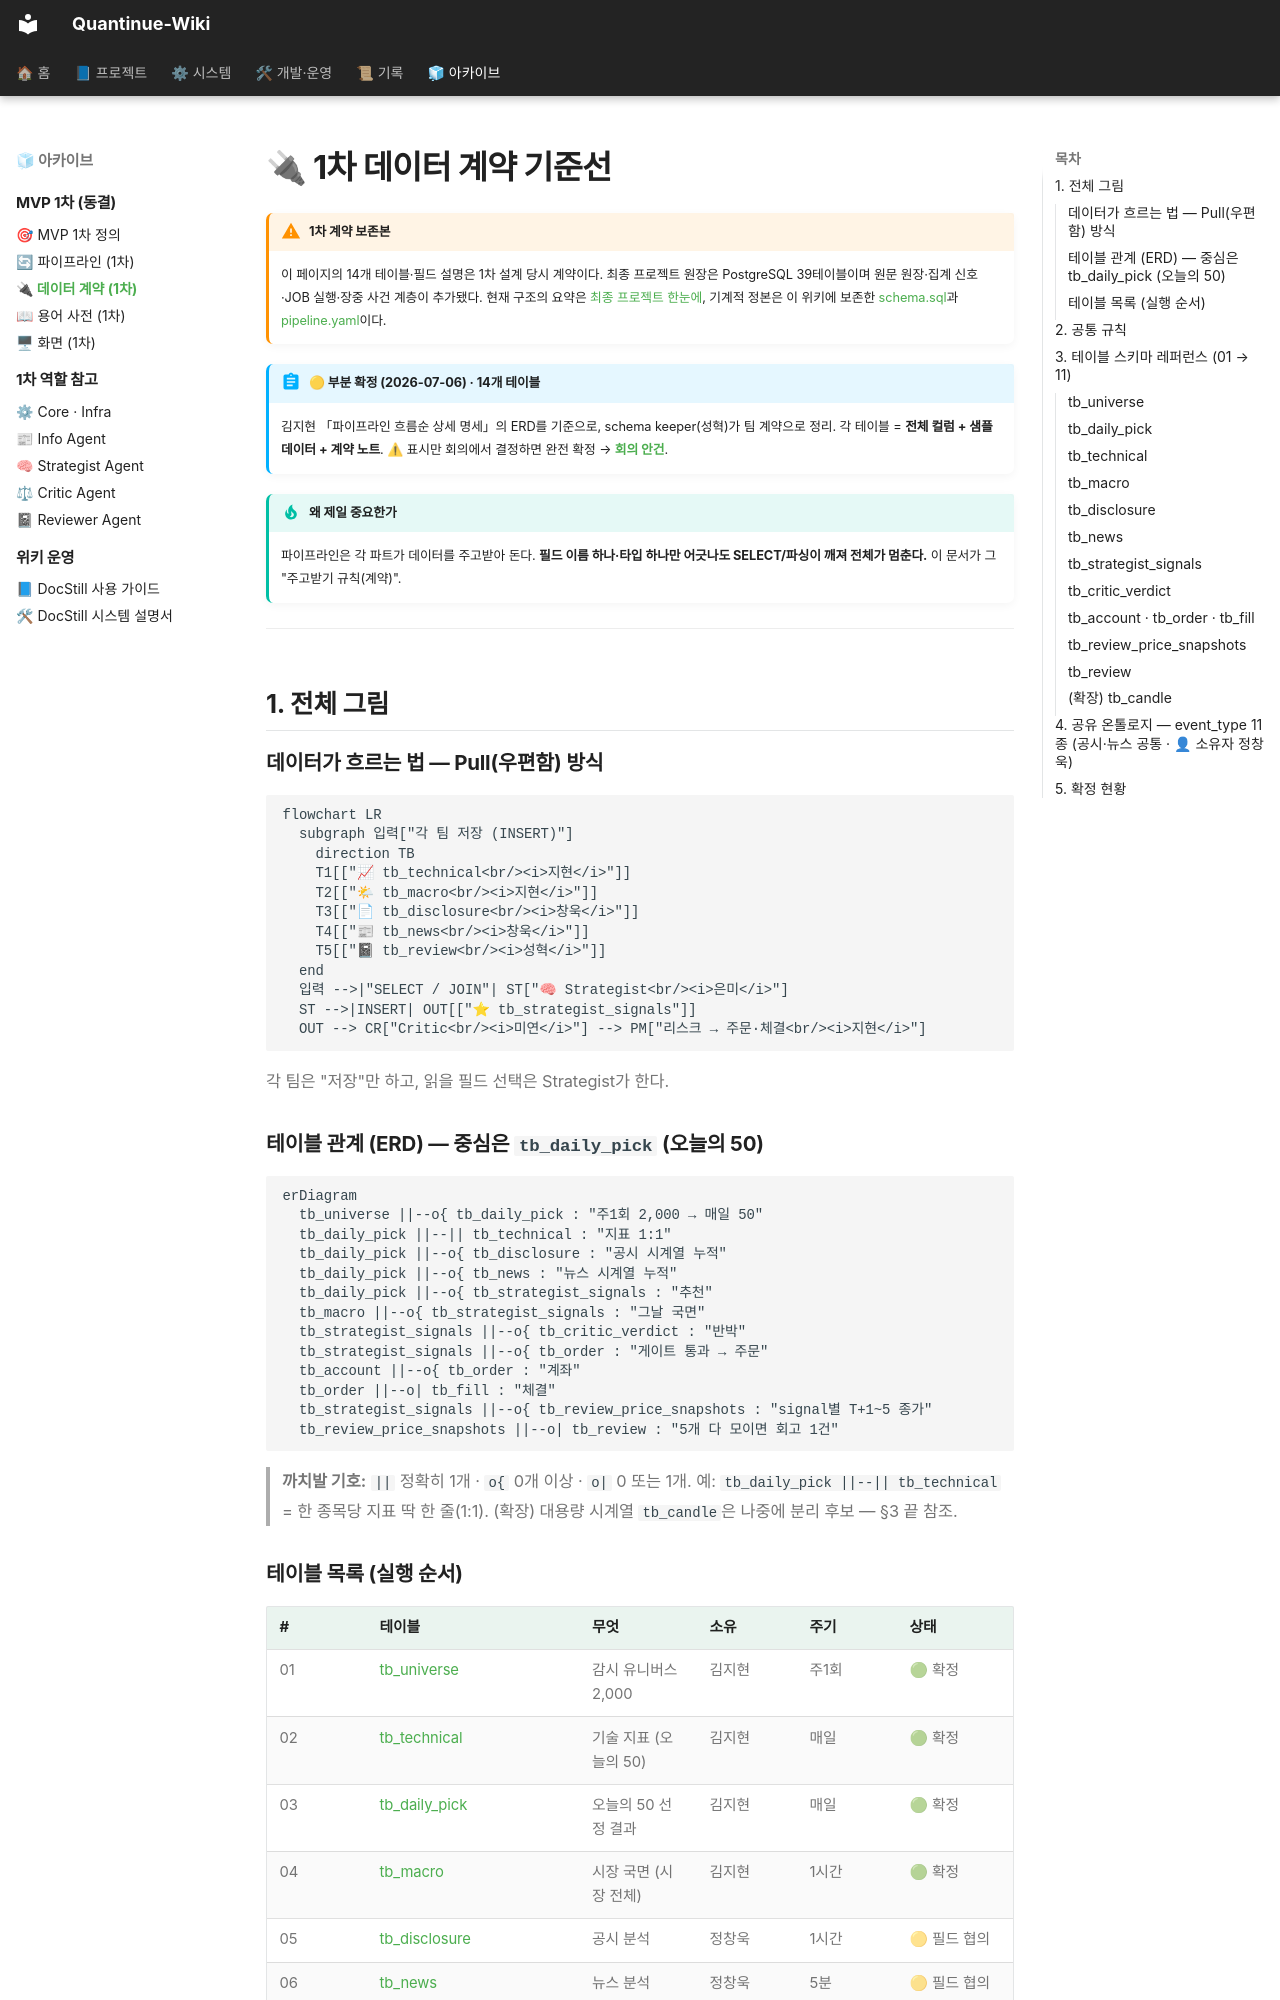

repository: jaymunsh/quantinue-wiki · page: facts/데이터계약/index.html · generator: mkdocs

# 🔌 1차 데이터 계약 기준선

!!! warning "1차 계약 보존본"
    이 페이지의 14개 테이블·필드 설명은 1차 설계 당시 계약이다. 최종 프로젝트 원장은
    PostgreSQL 39테이블이며 원문 원장·집계 신호·JOB 실행·장중 사건 계층이 추가됐다.
    현재 구조의 요약은 [최종 프로젝트 한눈에](최종프로젝트.md), 기계적 정본은
    이 위키에 보존한 [schema.sql](../final/reference/schema.sql)과
    [pipeline.yaml](../final/reference/pipeline.yaml)이다.

!!! abstract "🟡 부분 확정 (2026-07-06) · 14개 테이블"
    김지현 「파이프라인 흐름순 상세 명세」의 ERD를 기준으로, schema keeper(성혁)가 팀 계약으로 정리. 각 테이블 = **전체 컬럼 + 샘플 데이터 + 계약 노트**. ⚠ 표시만 회의에서 결정하면 완전 확정 → **[회의 안건](../질문.md)**.

!!! tip "왜 제일 중요한가"
    파이프라인은 각 파트가 데이터를 주고받아 돈다. **필드 이름 하나·타입 하나만 어긋나도 SELECT/파싱이 깨져 전체가 멈춘다.** 이 문서가 그 "주고받기 규칙(계약)".

---

## 1. 전체 그림

### 데이터가 흐르는 법 — Pull(우편함) 방식

```mermaid
flowchart LR
  subgraph 입력["각 팀 저장 (INSERT)"]
    direction TB
    T1[["📈 tb_technical<br/><i>지현</i>"]]
    T2[["🌤 tb_macro<br/><i>지현</i>"]]
    T3[["📄 tb_disclosure<br/><i>창욱</i>"]]
    T4[["📰 tb_news<br/><i>창욱</i>"]]
    T5[["📓 tb_review<br/><i>성혁</i>"]]
  end
  입력 -->|"SELECT / JOIN"| ST["🧠 Strategist<br/><i>은미</i>"]
  ST -->|INSERT| OUT[["⭐ tb_strategist_signals"]]
  OUT --> CR["Critic<br/><i>미연</i>"] --> PM["리스크 → 주문·체결<br/><i>지현</i>"]
```

각 팀은 "저장"만 하고, 읽을 필드 선택은 Strategist가 한다.

### 테이블 관계 (ERD) — 중심은 `tb_daily_pick` (오늘의 50)

```mermaid
erDiagram
  tb_universe ||--o{ tb_daily_pick : "주1회 2,000 → 매일 50"
  tb_daily_pick ||--|| tb_technical : "지표 1:1"
  tb_daily_pick ||--o{ tb_disclosure : "공시 시계열 누적"
  tb_daily_pick ||--o{ tb_news : "뉴스 시계열 누적"
  tb_daily_pick ||--o{ tb_strategist_signals : "추천"
  tb_macro ||--o{ tb_strategist_signals : "그날 국면"
  tb_strategist_signals ||--o{ tb_critic_verdict : "반박"
  tb_strategist_signals ||--o{ tb_order : "게이트 통과 → 주문"
  tb_account ||--o{ tb_order : "계좌"
  tb_order ||--o| tb_fill : "체결"
  tb_strategist_signals ||--o{ tb_review_price_snapshots : "signal별 T+1~5 종가"
  tb_review_price_snapshots ||--o| tb_review : "5개 다 모이면 회고 1건"
```

> **까치발 기호:** `||` 정확히 1개 · `o{` 0개 이상 · `o|` 0 또는 1개. 예: `tb_daily_pick ||--|| tb_technical` = 한 종목당 지표 딱 한 줄(1:1).
> (확장) 대용량 시계열 `tb_candle`은 나중에 분리 후보 — §3 끝 참조.
